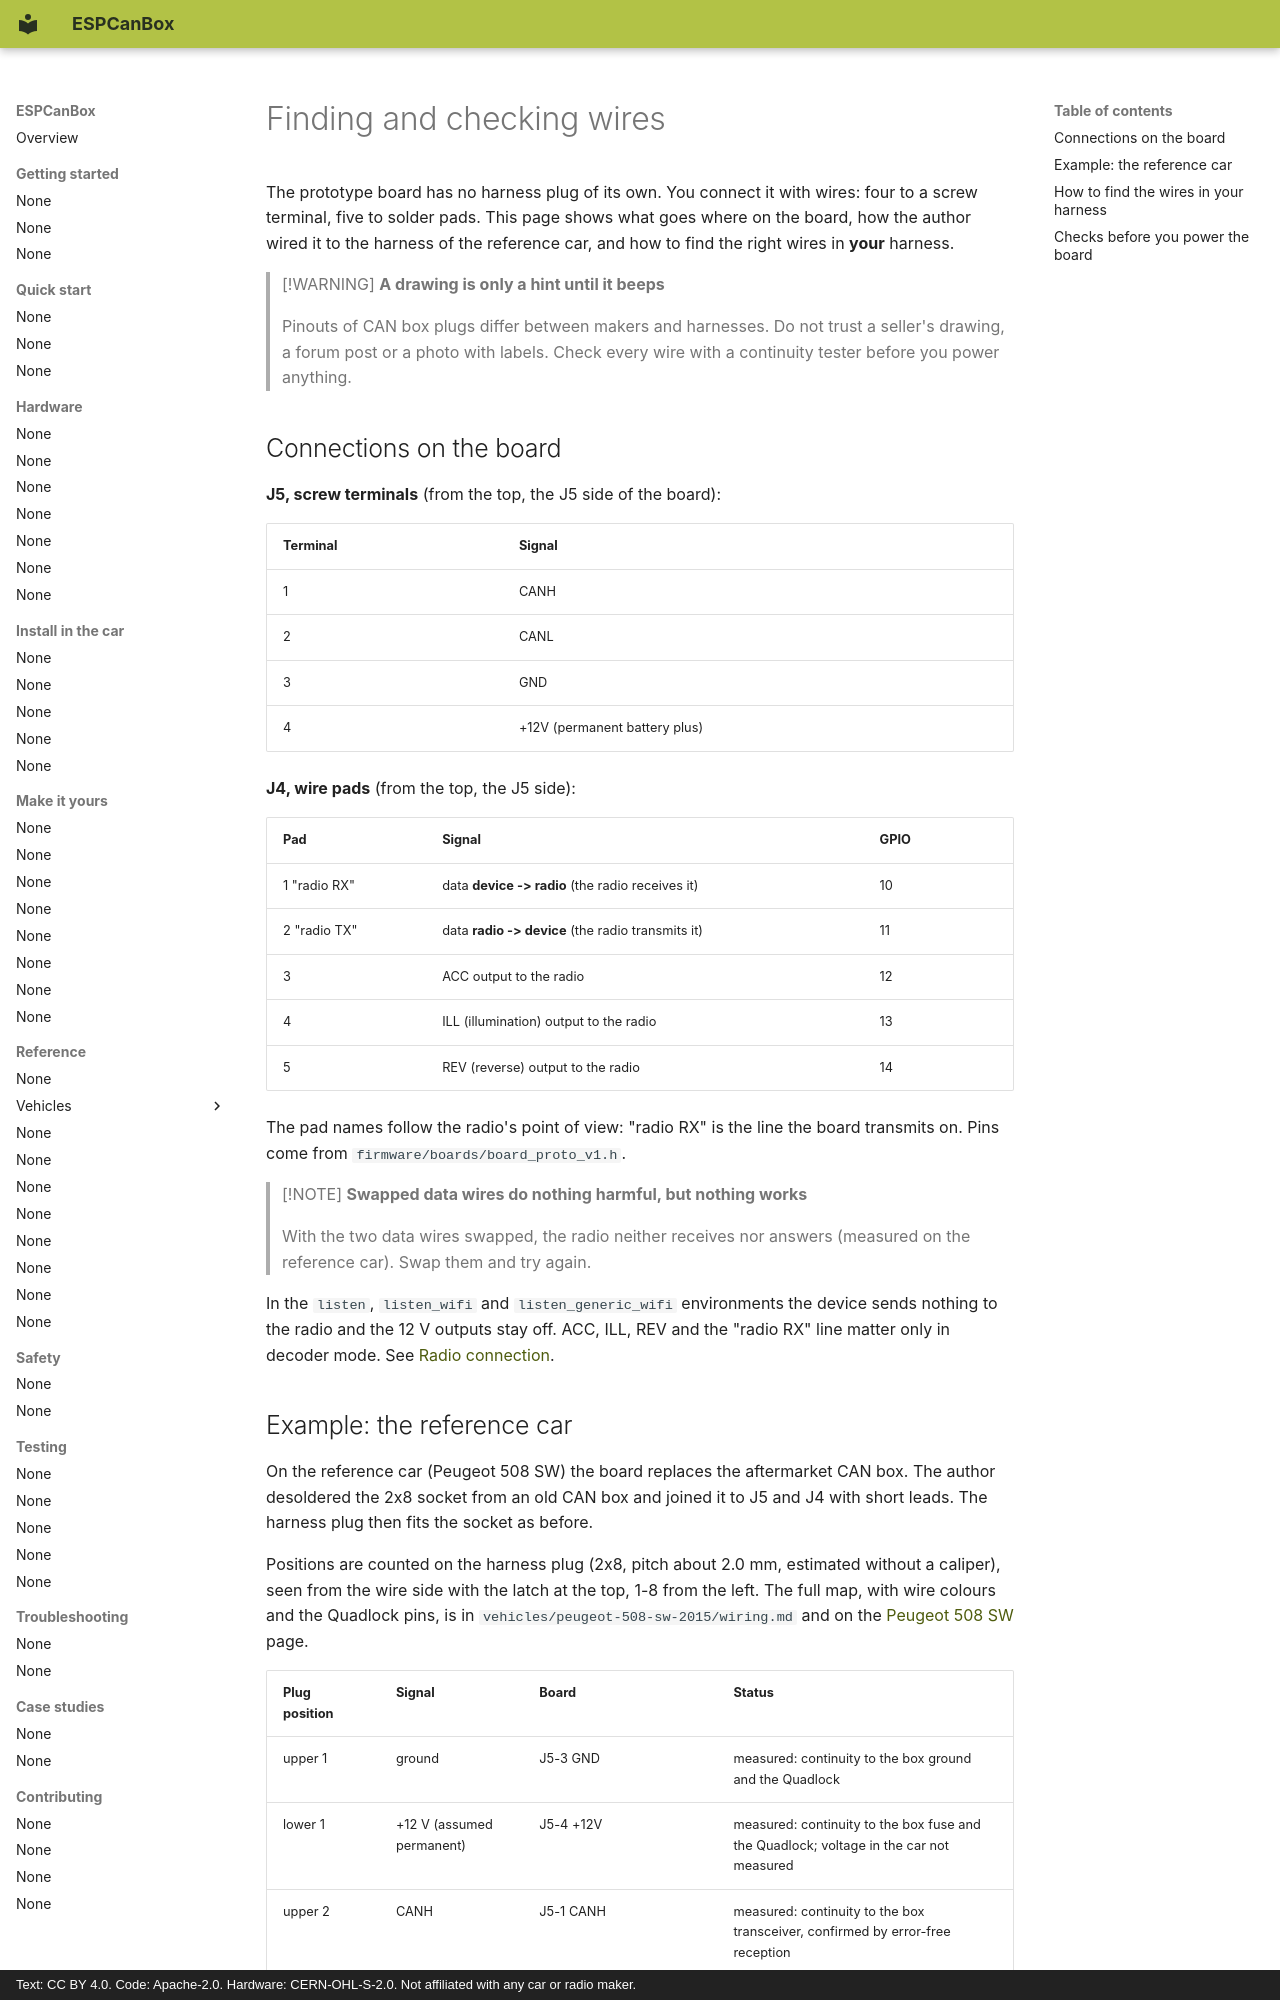

repository: grabowski98/ESPCanBox · page: en/hardware/wiring/index.html · generator: mkdocs · copyright: Text: CC BY 4.0. Code: Apache-2.0. Hardware: CERN-OHL-S-2.0. Not affiliated with any car or radio maker.

# Finding and checking wires

The prototype board has no harness plug of its own. You connect it with wires: four to a screw
terminal, five to solder pads. This page shows what goes where on the board, how the author wired
it to the harness of the reference car, and how to find the right wires in **your** harness.

> [!WARNING]
> **A drawing is only a hint until it beeps**
>
> Pinouts of CAN box plugs differ between makers and harnesses. Do not trust a seller's drawing, a
> forum post or a photo with labels. Check every wire with a continuity tester before you power
> anything.

## Connections on the board

**J5, screw terminals** (from the top, the J5 side of the board):

| Terminal | Signal |
|---|---|
| 1 | CANH |
| 2 | CANL |
| 3 | GND |
| 4 | +12V (permanent battery plus) |

**J4, wire pads** (from the top, the J5 side):

| Pad | Signal | GPIO |
|---|---|---|
| 1 "radio RX" | data **device -> radio** (the radio receives it) | 10 |
| 2 "radio TX" | data **radio -> device** (the radio transmits it) | 11 |
| 3 | ACC output to the radio | 12 |
| 4 | ILL (illumination) output to the radio | 13 |
| 5 | REV (reverse) output to the radio | 14 |

The pad names follow the radio's point of view: "radio RX" is the line the board transmits on.
Pins come from `firmware/boards/board_proto_v1.h`.

> [!NOTE]
> **Swapped data wires do nothing harmful, but nothing works**
>
> With the two data wires swapped, the radio neither receives nor answers (measured on the
> reference car). Swap them and try again.

In the `listen`, `listen_wifi` and `listen_generic_wifi` environments the device sends nothing to
the radio and the 12 V outputs stay off. ACC, ILL, REV and the "radio RX" line matter only in decoder mode. See
[Radio connection](../install-in-car/radio-connection.md).
